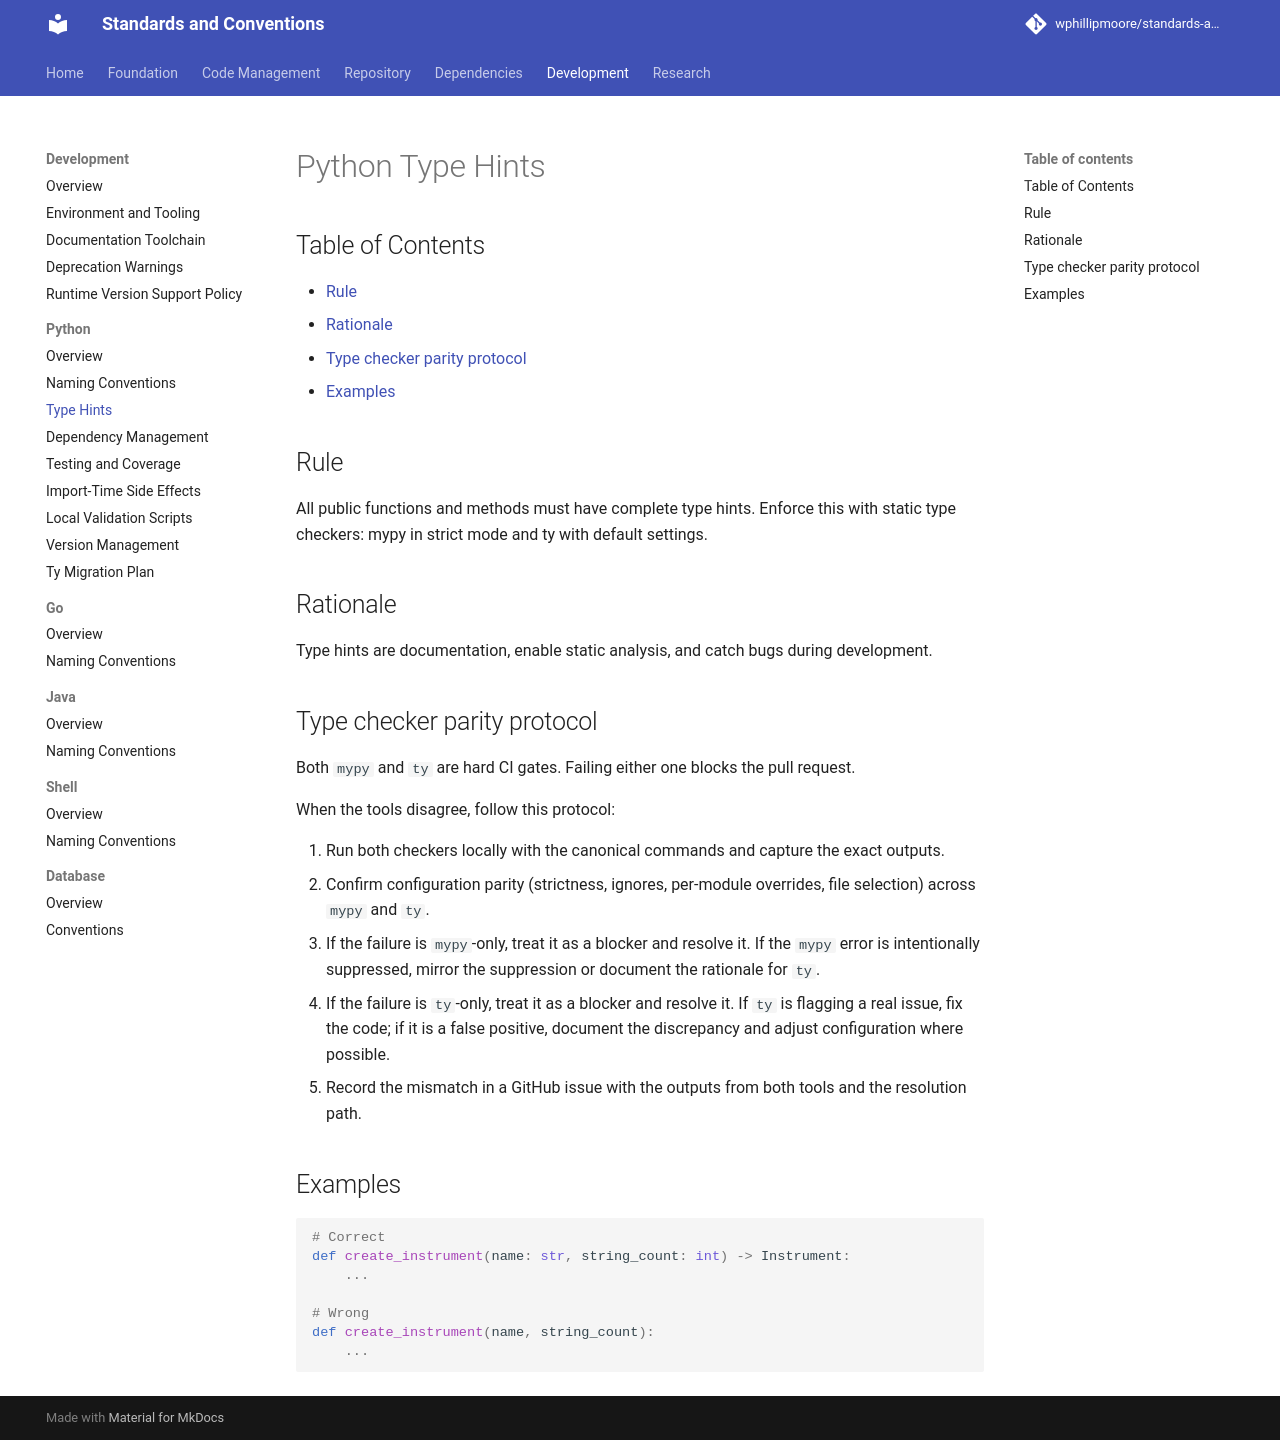

repository: wphillipmoore/standards-and-conventions · page: development/python/type-hints/index.html · generator: mkdocs

# Python Type Hints

## Rule

All public functions and methods must have complete type hints. Enforce this
with static type checkers: mypy in strict mode and ty with default settings.

## Rationale

Type hints are documentation, enable static analysis, and catch bugs during
development.

## Type checker parity protocol

Both `mypy` and `ty` are hard CI gates. Failing either one blocks the pull
request.

When the tools disagree, follow this protocol:

1. Run both checkers locally with the canonical commands and capture the exact
   outputs.
2. Confirm configuration parity (strictness, ignores, per-module overrides,
   file selection) across `mypy` and `ty`.
3. If the failure is `mypy`-only, treat it as a blocker and resolve it. If the
   `mypy` error is intentionally suppressed, mirror the suppression or
   document the rationale for `ty`.
4. If the failure is `ty`-only, treat it as a blocker and resolve it. If `ty`
   is flagging a real issue, fix the code; if it is a false positive, document
   the discrepancy and adjust configuration where possible.
5. Record the mismatch in a GitHub issue with the outputs from both tools and
   the resolution path.

## Examples

```python
# Correct
def create_instrument(name: str, string_count: int) -> Instrument:
    ...

# Wrong
def create_instrument(name, string_count):
    ...
```
